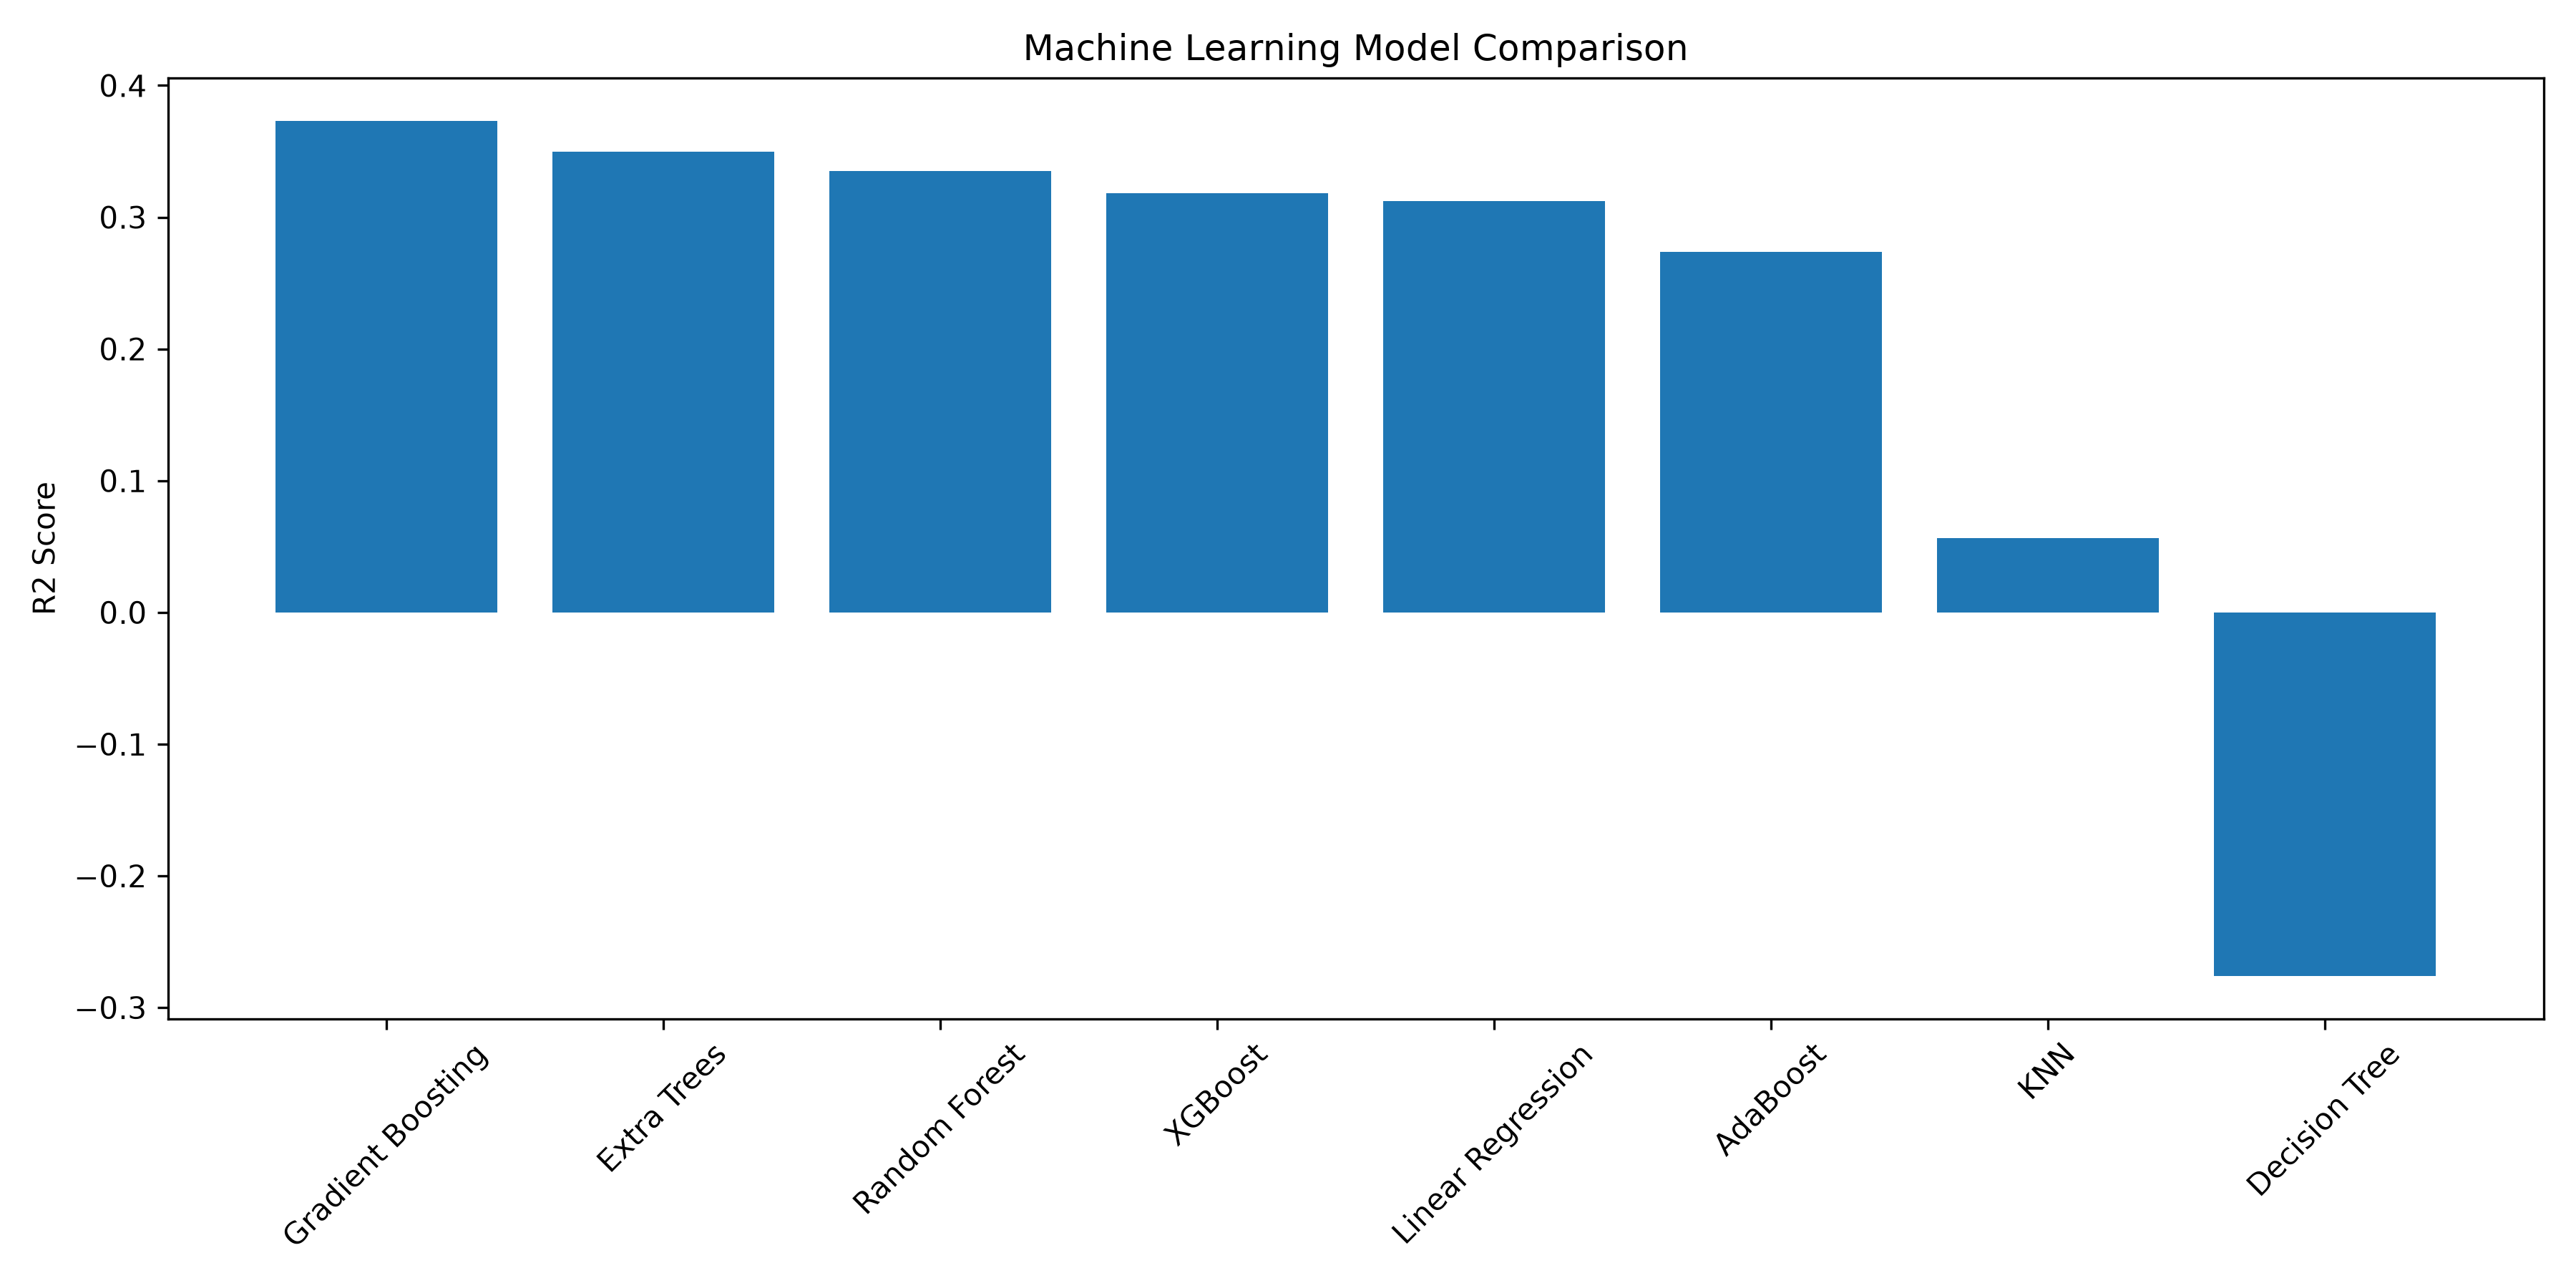

The file beside this chart, header and first rows:
Model, MAE, RMSE, R2 Score
Gradient Boosting, 15.4, 18.67, 0.3732
Extra Trees, 15.68, 19.01, 0.3497
Random Forest, 15.72, 19.23, 0.3348
XGBoost, 15.97, 19.47, 0.318
Linear Regression, 16.26, 19.56, 0.312
AdaBoost, 17.19, 20.09, 0.2739
KNN, 19.1, 22.9, 0.0566
Decision Tree, 20.56, 26.64, -0.2761
